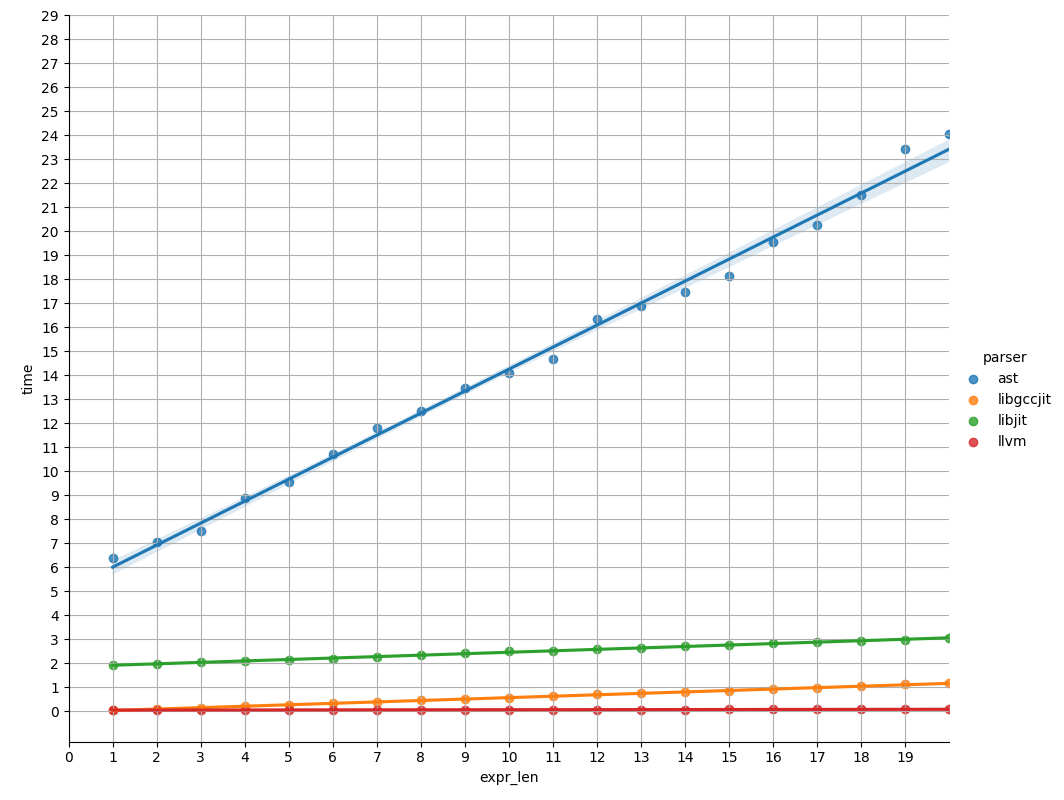

Data behind this chart, as committed beside it:
parser, expr_len, time
ast, 1, 6.394
ast, 2, 7.068
ast, 3, 7.518
ast, 4, 8.887
ast, 5, 9.542
ast, 6, 10.71
ast, 7, 11.78
ast, 8, 12.51
ast, 9, 13.47
ast, 10, 14.09
ast, 11, 14.7
ast, 12, 16.34
ast, 13, 16.9
ast, 14, 17.45
ast, 15, 18.12
ast, 16, 19.54
ast, 17, 20.27
ast, 18, 21.52
ast, 19, 23.4
ast, 20, 24.05
libgccjit, 1, 0.048
libgccjit, 2, 0.091
libgccjit, 3, 0.137
libgccjit, 4, 0.222
libgccjit, 5, 0.266
libgccjit, 6, 0.352
libgccjit, 7, 0.393
libgccjit, 8, 0.489
libgccjit, 9, 0.531
libgccjit, 10, 0.575
libgccjit, 11, 0.627
libgccjit, 12, 0.709
libgccjit, 13, 0.751
libgccjit, 14, 0.805
libgccjit, 15, 0.834
libgccjit, 16, 0.920
libgccjit, 17, 0.965
libgccjit, 18, 1.051
libgccjit, 19, 1.143
libgccjit, 20, 1.182
libjit, 1, 1.953
libjit, 2, 1.977
libjit, 3, 2.039
libjit, 4, 2.092
libjit, 5, 2.150
libjit, 6, 2.191
libjit, 7, 2.258
libjit, 8, 2.360
libjit, 9, 2.428
libjit, 10, 2.496
libjit, 11, 2.502
libjit, 12, 2.581
libjit, 13, 2.643
libjit, 14, 2.718
libjit, 15, 2.785
libjit, 16, 2.834
libjit, 17, 2.904
libjit, 18, 2.934
libjit, 19, 2.988
libjit, 20, 3.053
... 20 more rows
